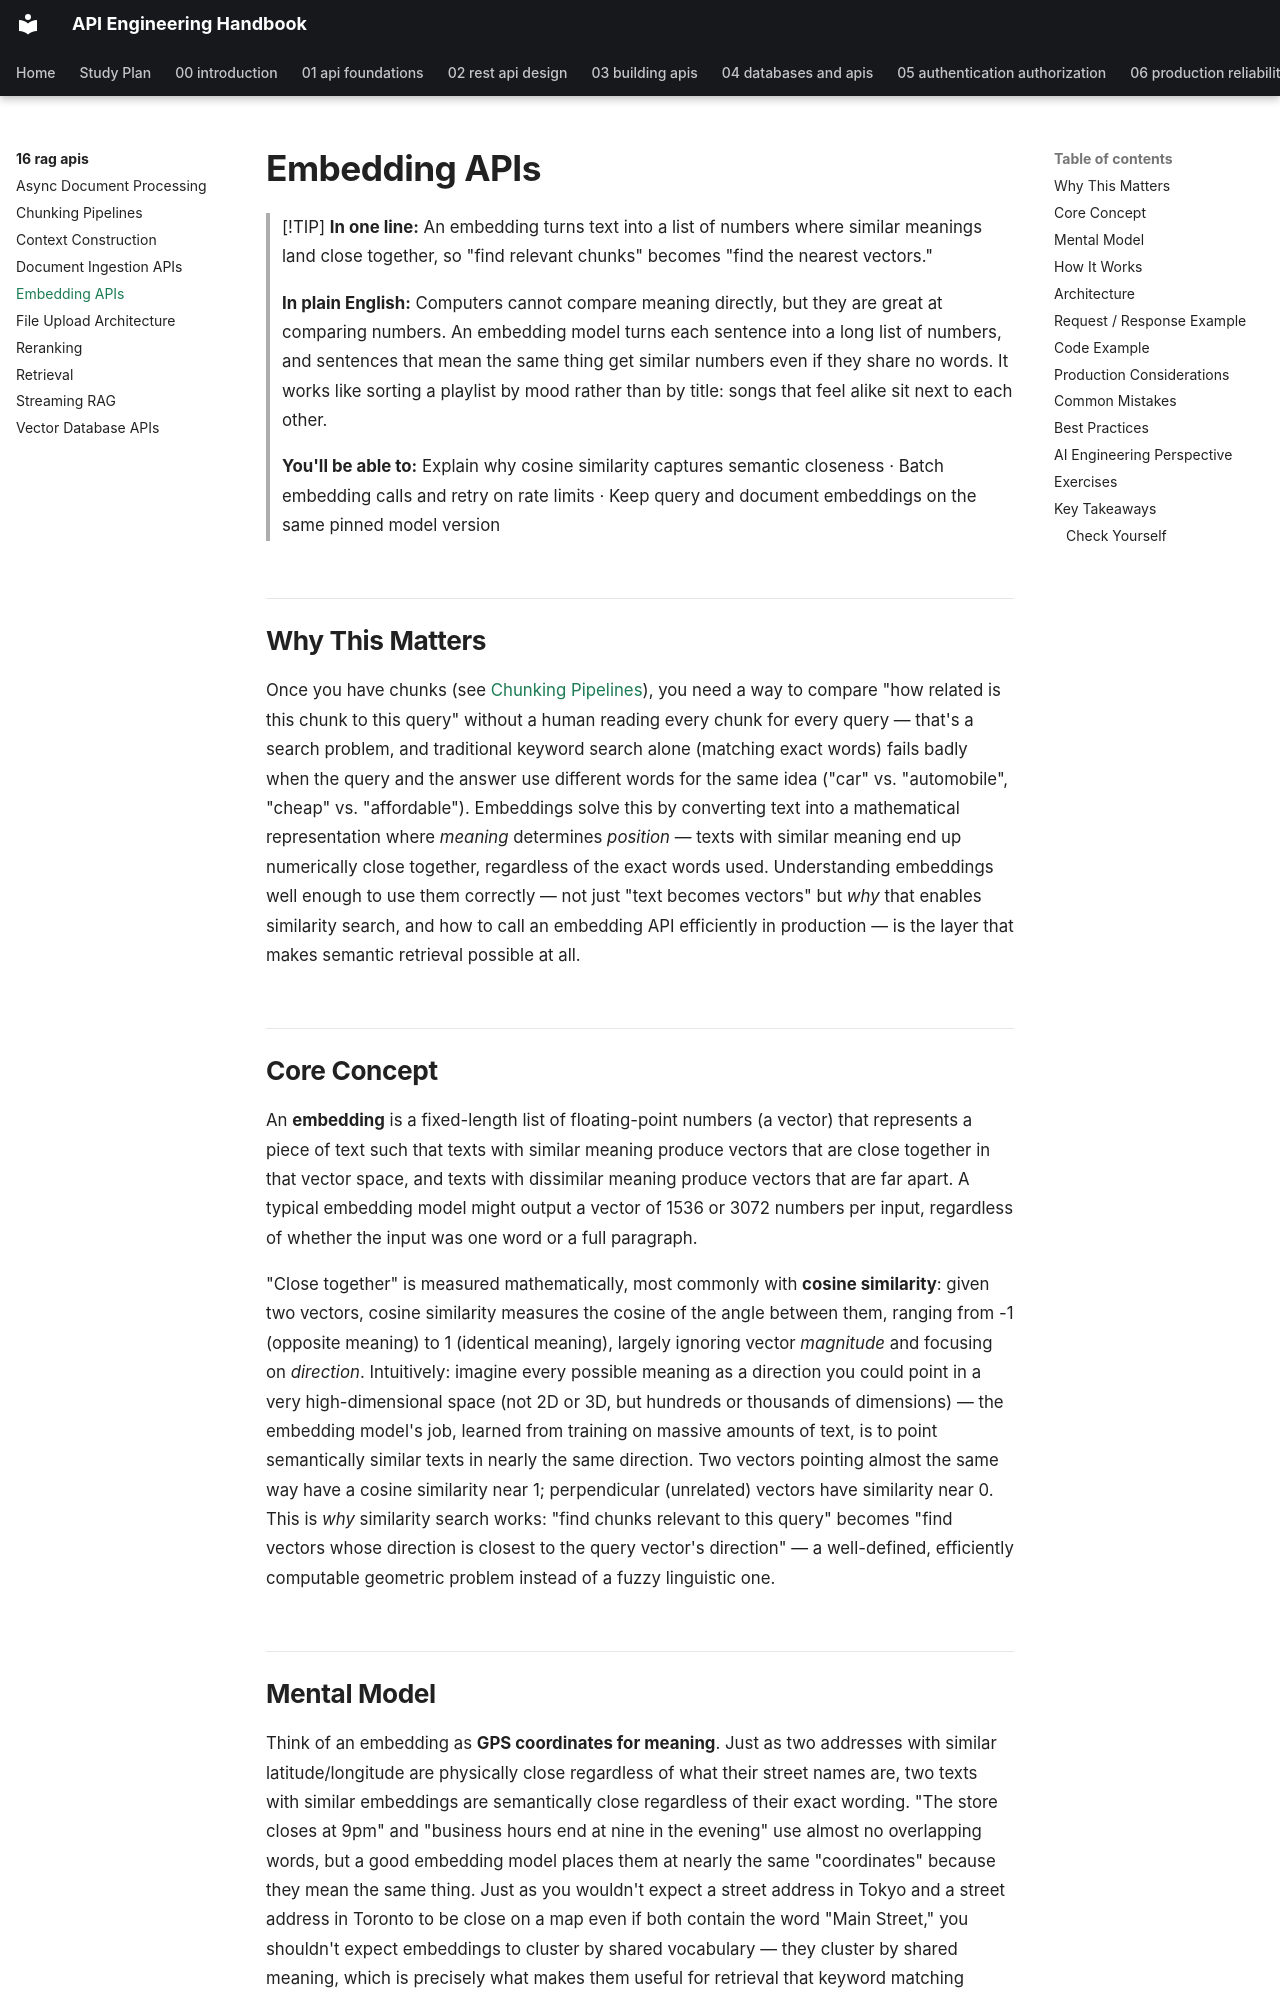

repository: himanshu231204/api-engineering-handbook · page: 16-rag-apis/embedding-apis/index.html · generator: mkdocs

# Embedding APIs

> [!TIP]
> **In one line:** An embedding turns text into a list of numbers where similar meanings land close together, so "find relevant chunks" becomes "find the nearest vectors."
>
> **In plain English:** Computers cannot compare meaning directly, but they are great at comparing numbers. An embedding model turns each sentence into a long list of numbers, and sentences that mean the same thing get similar numbers even if they share no words. It works like sorting a playlist by mood rather than by title: songs that feel alike sit next to each other.
>
> **You'll be able to:** Explain why cosine similarity captures semantic closeness · Batch embedding calls and retry on rate limits · Keep query and document embeddings on the same pinned model version

## Why This Matters

Once you have chunks (see [Chunking Pipelines](chunking-pipelines.md)), you need a way to compare "how related is this chunk to this query" without a human reading every chunk for every query — that's a search problem, and traditional keyword search alone (matching exact words) fails badly when the query and the answer use different words for the same idea ("car" vs. "automobile", "cheap" vs. "affordable"). Embeddings solve this by converting text into a mathematical representation where *meaning* determines *position* — texts with similar meaning end up numerically close together, regardless of the exact words used. Understanding embeddings well enough to use them correctly — not just "text becomes vectors" but *why* that enables similarity search, and how to call an embedding API efficiently in production — is the layer that makes semantic retrieval possible at all.

## Core Concept

An **embedding** is a fixed-length list of floating-point numbers (a vector) that represents a piece of text such that texts with similar meaning produce vectors that are close together in that vector space, and texts with dissimilar meaning produce vectors that are far apart. A typical embedding model might output a vector of 1536 or 3072 numbers per input, regardless of whether the input was one word or a full paragraph.

"Close together" is measured mathematically, most commonly with **cosine similarity**: given two vectors, cosine similarity measures the cosine of the angle between them, ranging from -1 (opposite meaning) to 1 (identical meaning), largely ignoring vector *magnitude* and focusing on *direction*. Intuitively: imagine every possible meaning as a direction you could point in a very high-dimensional space (not 2D or 3D, but hundreds or thousands of dimensions) — the embedding model's job, learned from training on massive amounts of text, is to point semantically similar texts in nearly the same direction. Two vectors pointing almost the same way have a cosine similarity near 1; perpendicular (unrelated) vectors have similarity near 0. This is *why* similarity search works: "find chunks relevant to this query" becomes "find vectors whose direction is closest to the query vector's direction" — a well-defined, efficiently computable geometric problem instead of a fuzzy linguistic one.
